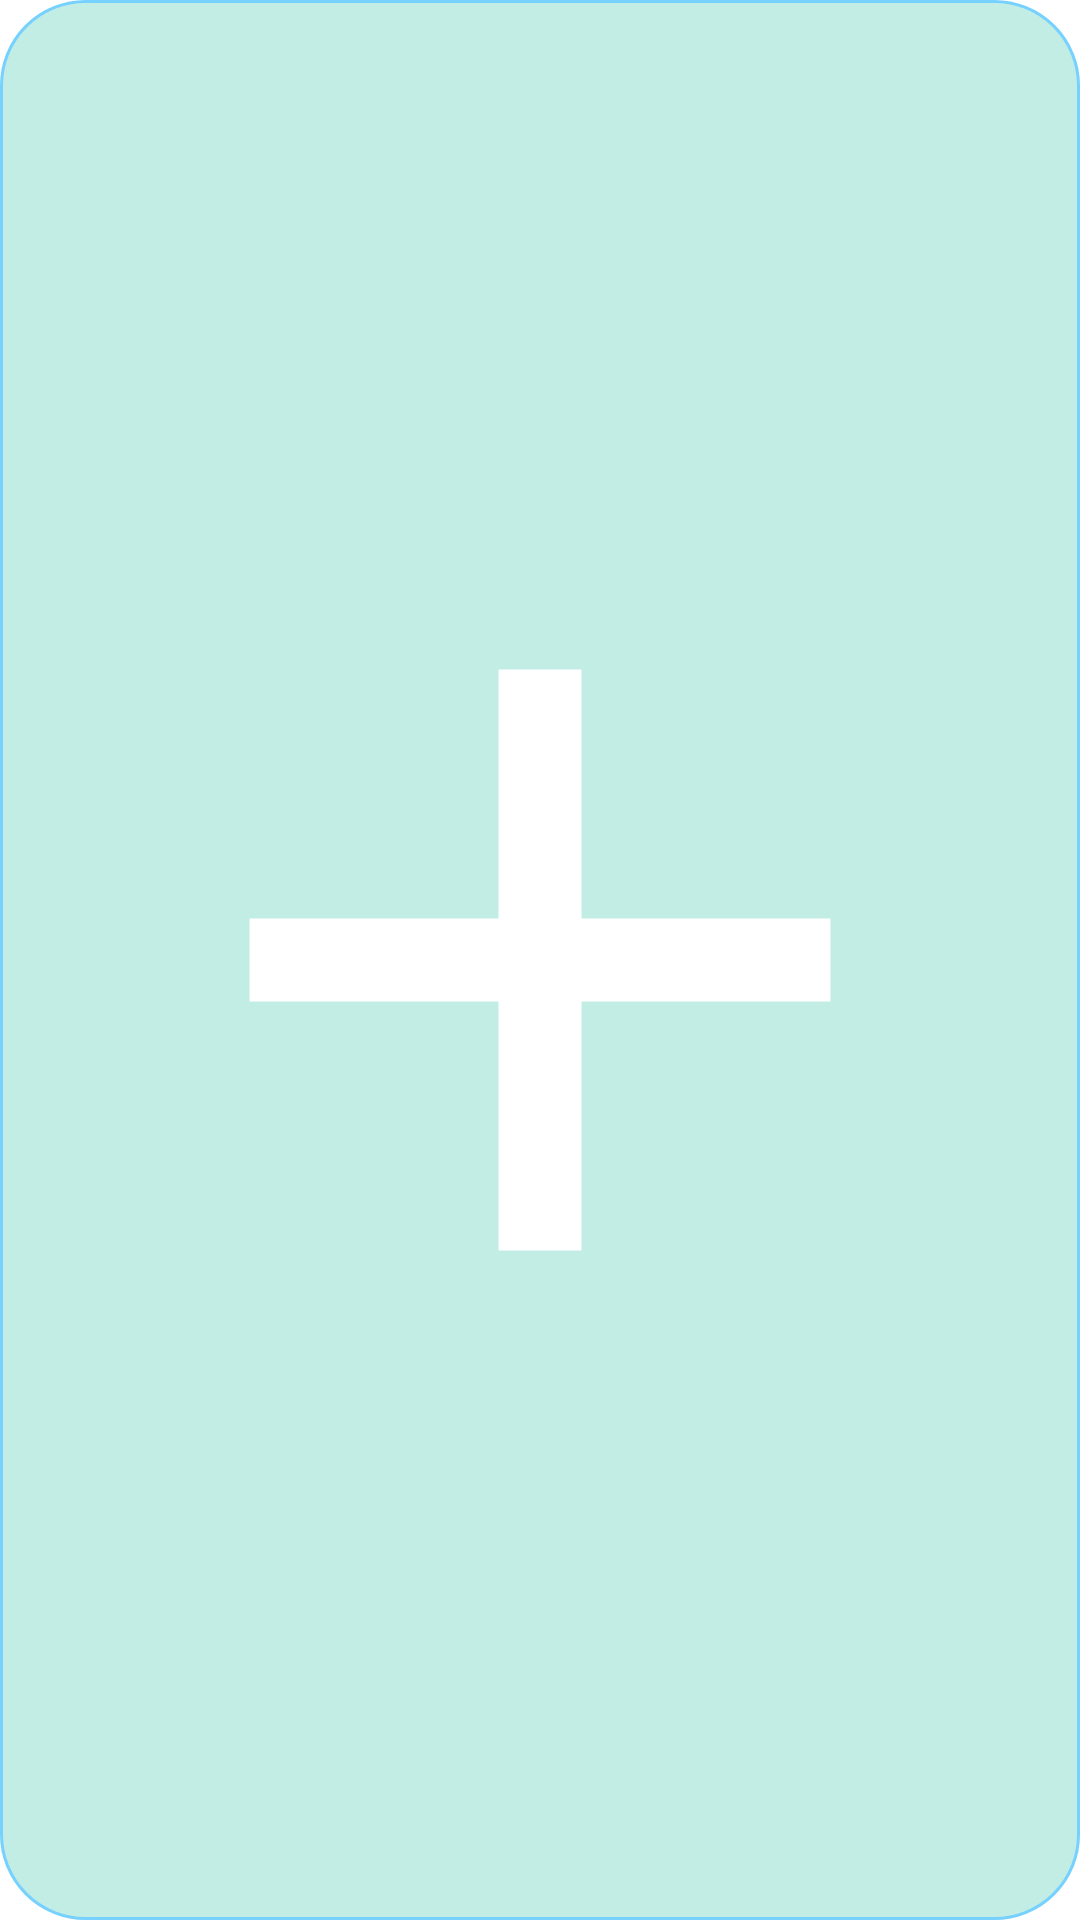

This screen was rendered from an Android layout file. Write that file and the resources it references.
<!-- AndroidManifest.xml: fallback theme Theme.MaterialComponents.DayNight.NoActionBar -->
<!-- res/layout/quick_add_widget.xml -->
<?xml version="1.0" encoding="utf-8"?>
<FrameLayout xmlns:android="http://schemas.android.com/apk/res/android"
    android:id="@+id/quick_add_root"
    android:layout_width="match_parent"
    android:layout_height="match_parent"
    android:background="@drawable/widget_note_background">

    <ImageView
        android:id="@+id/quick_add_icon"
        android:layout_width="match_parent"
        android:layout_height="match_parent"
        android:layout_gravity="center"
        android:padding="14dp"
        android:scaleType="fitCenter"
        android:src="@drawable/ic_hizli_ekle"
        android:tint="@color/widget_on_note"
        android:contentDescription="@string/hizli_ekle" />
</FrameLayout>
<!-- resources referenced by this layout -->
<resources>
  <color name="widget_on_note">#002C26</color>
  <!-- drawable ic_hizli_ekle (drawable) -->
  <?xml version="1.0" encoding="utf-8"?>
  <vector xmlns:android="http://schemas.android.com/apk/res/android"
      android:width="24dp"
      android:height="24dp"
      android:viewportWidth="24"
      android:viewportHeight="24">
      <path
          android:fillColor="#FFFFFF"
          android:pathData="M19,13h-6v6h-2v-6H5v-2h6V5h2v6h6v2z" />
  </vector>
  <!-- drawable widget_note_background (drawable) -->
  <?xml version="1.0" encoding="utf-8"?>
  <shape xmlns:android="http://schemas.android.com/apk/res/android"
      android:shape="rectangle">
      <solid android:color="@color/widget_note" />
      <stroke
          android:width="1dp"
          android:color="@color/widget_outline" />
      <corners android:radius="@dimen/widget_radius" />
  </shape>
  <string name="hizli_ekle">Hızlı ekle</string>
  <color name="widget_note">#C2EDE4</color>
  <color name="widget_outline">#C4D4CB</color>
  <dimen name="widget_radius">16dp</dimen>
</resources>
